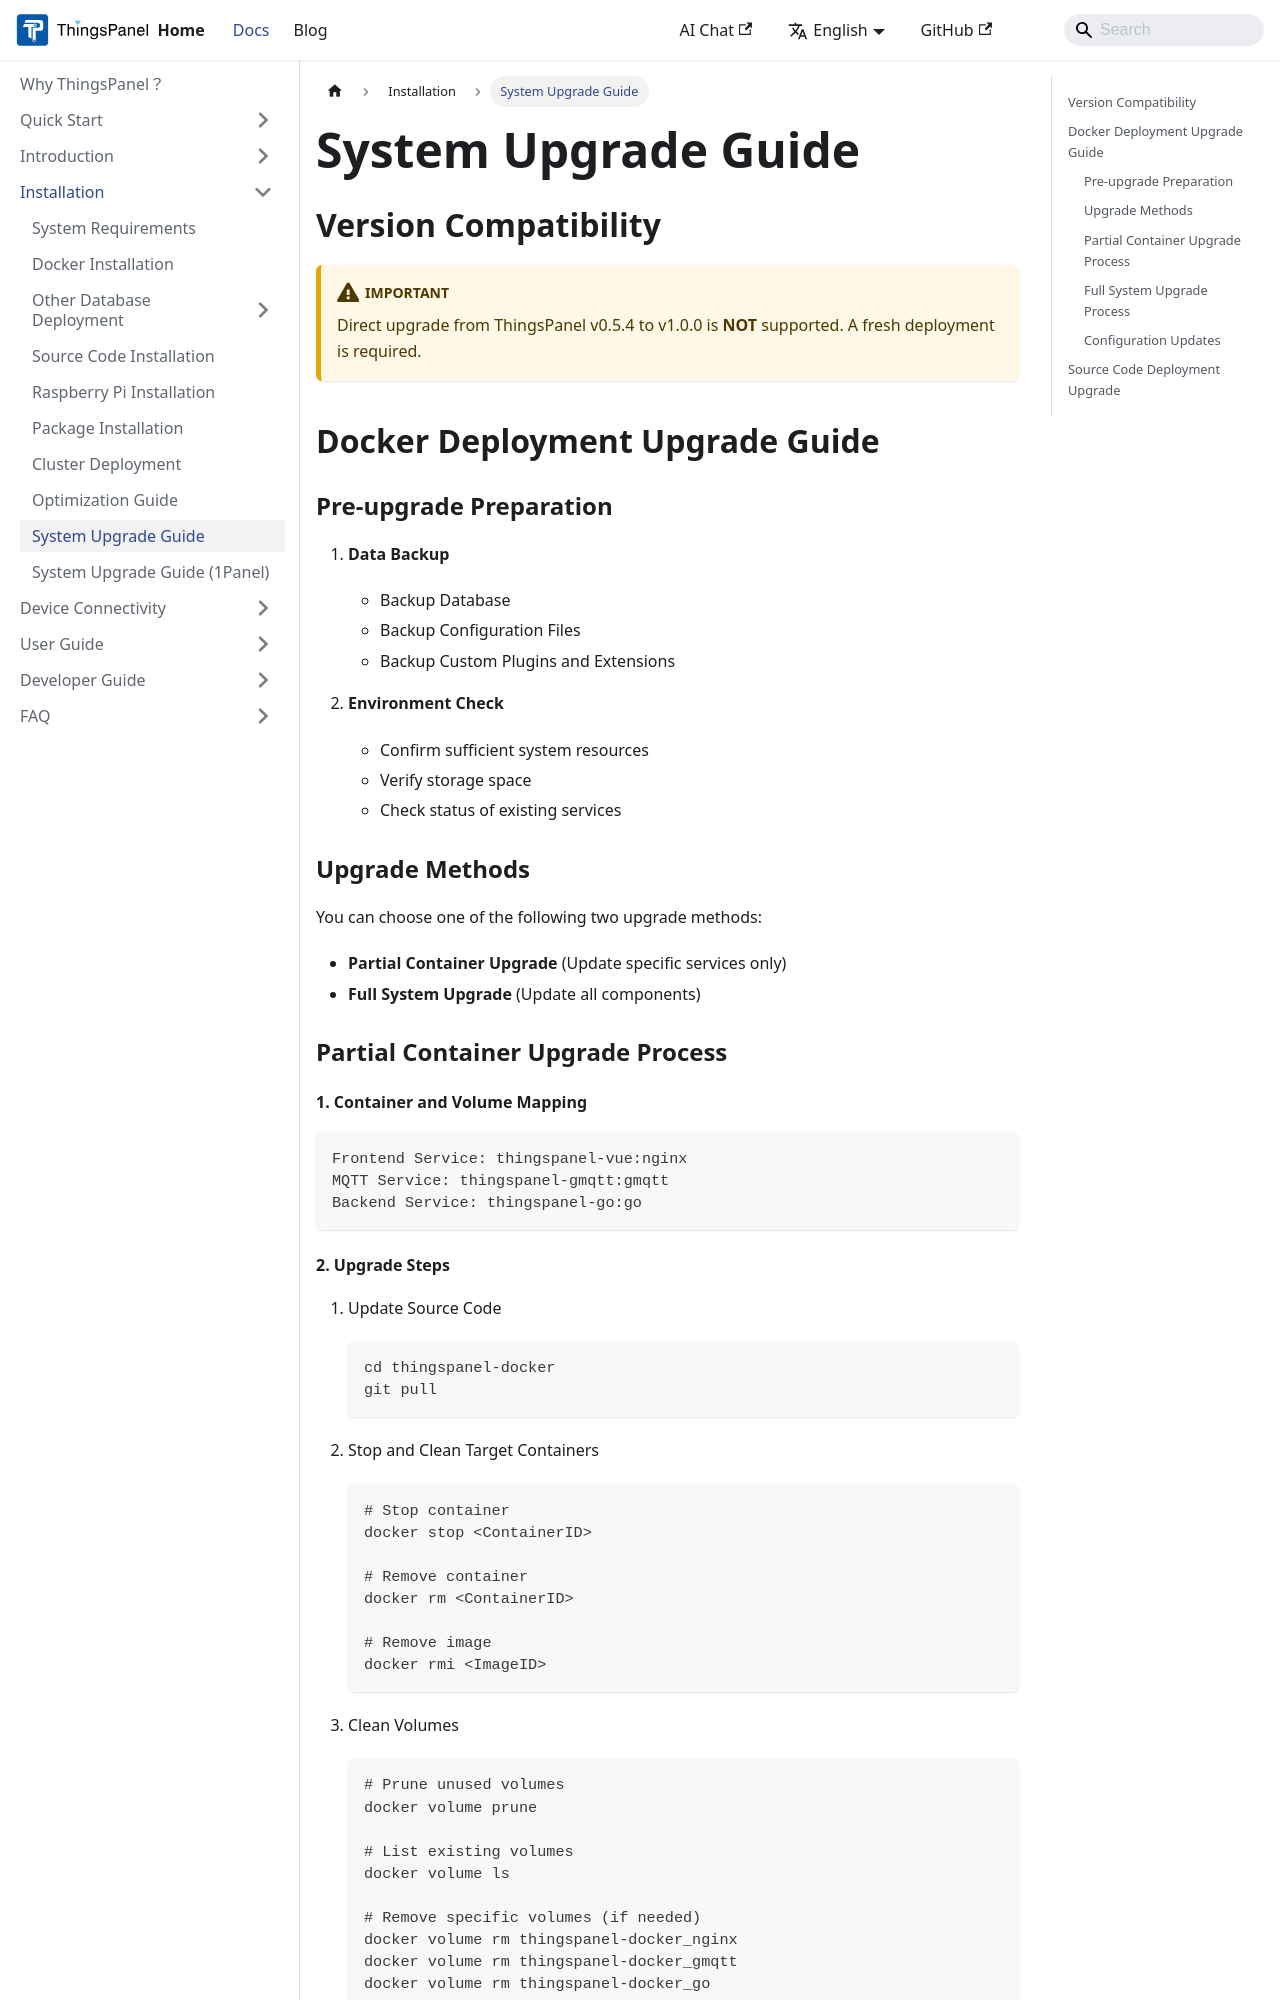

repository: ThingsPanel/thingspanel.github.io · page: docs/installation/system_upgrade.html · generator: docusaurus

---
sidebar_position: 8
---

# System Upgrade Guide

## Version Compatibility

:::caution Important
Direct upgrade from ThingsPanel v0.5.4 to v1.0.0 is **NOT** supported. A fresh deployment is required.
:::

## Docker Deployment Upgrade Guide

### Pre-upgrade Preparation

1.  **Data Backup**
    *   Backup Database
    *   Backup Configuration Files
    *   Backup Custom Plugins and Extensions

2.  **Environment Check**
    *   Confirm sufficient system resources
    *   Verify storage space
    *   Check status of existing services

### Upgrade Methods

You can choose one of the following two upgrade methods:

*   **Partial Container Upgrade** (Update specific services only)
*   **Full System Upgrade** (Update all components)

### Partial Container Upgrade Process

#### 1. Container and Volume Mapping

```bash
Frontend Service: thingspanel-vue:nginx
MQTT Service: thingspanel-gmqtt:gmqtt
Backend Service: thingspanel-go:go
```
